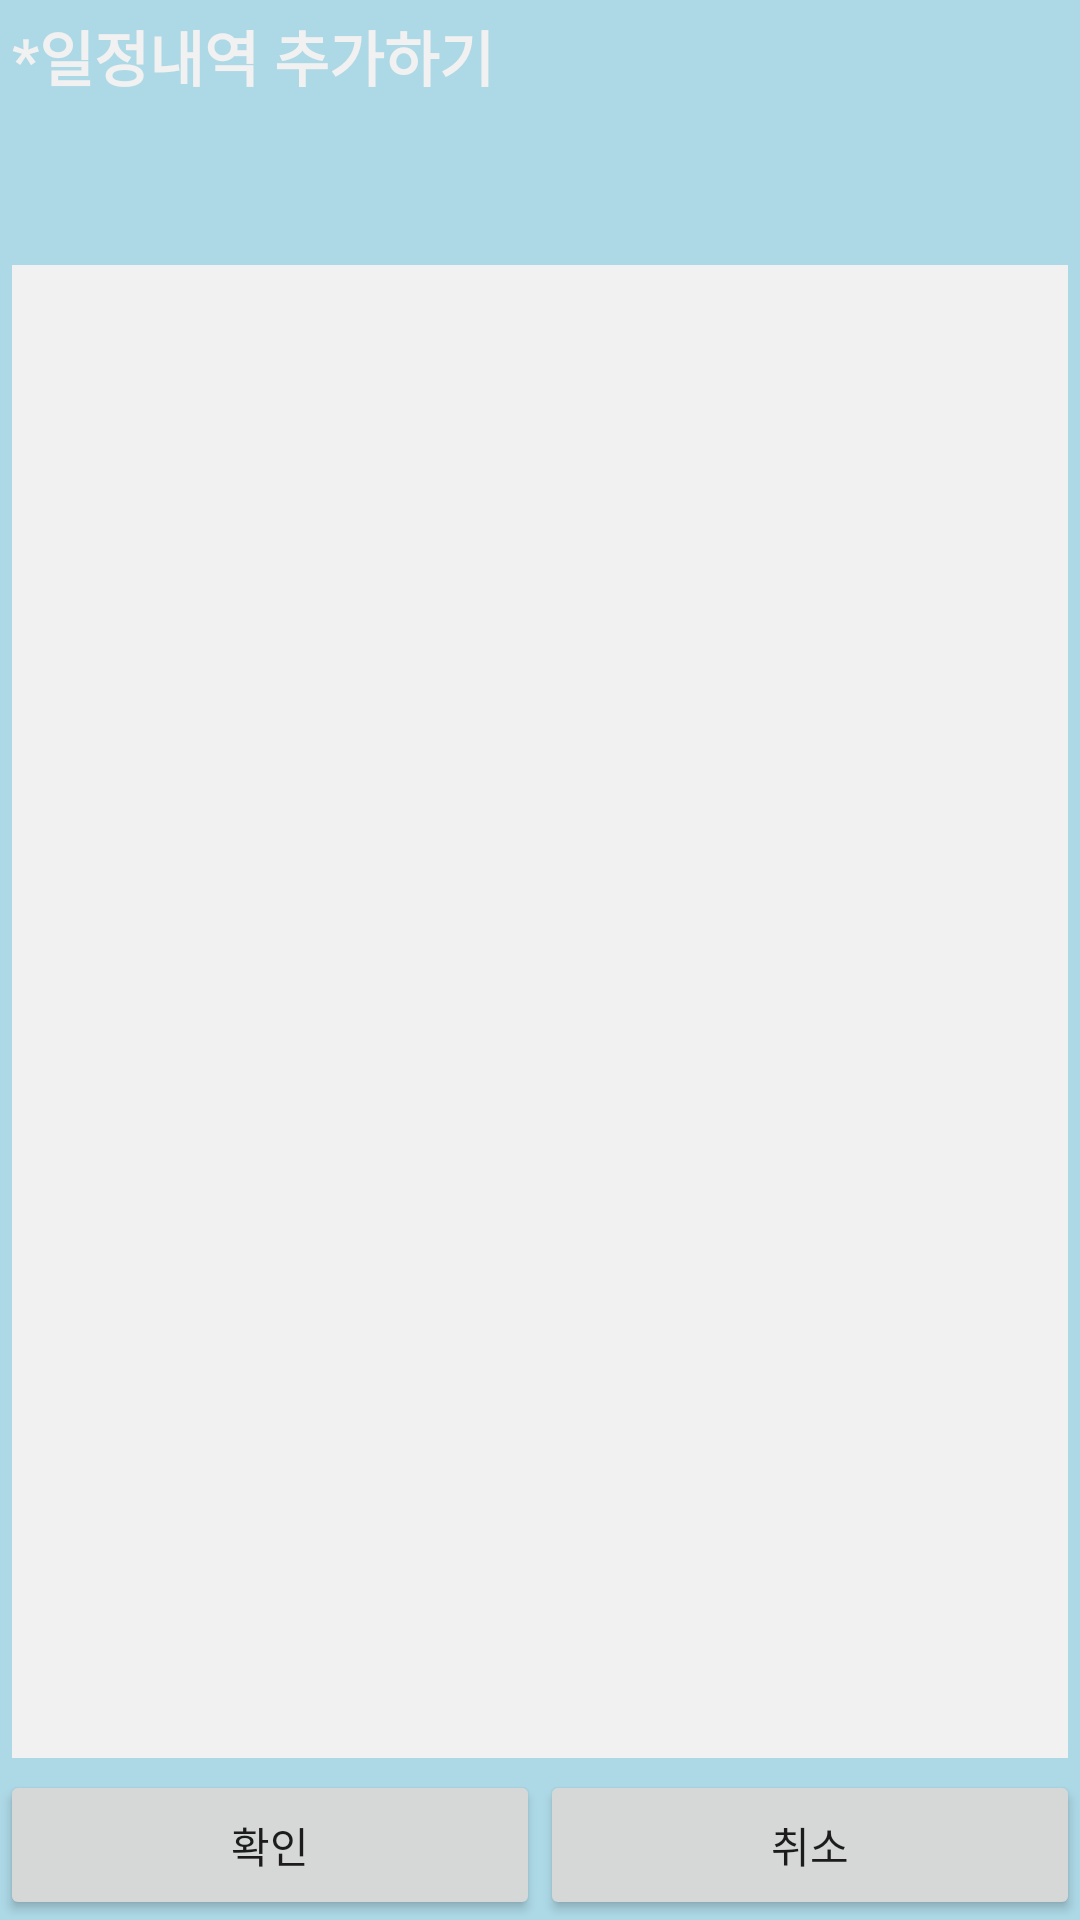

Android layout source for this screen:
<!-- AndroidManifest.xml: application theme AppTheme -->
<!-- res/layout/activity_day6_addschedule.xml -->
<?xml version="1.0" encoding="utf-8"?>
<LinearLayout xmlns:android="http://schemas.android.com/apk/res/android"
    xmlns:tools="http://schemas.android.com/tools"
    android:layout_width="300dp"
    android:layout_height="300dp"
    android:layout_gravity="center"
    android:background="#7F000000"
    android:orientation="vertical"
    tools:context="com.example.user.junyeoljo.Day6_addschedule">

    <LinearLayout
        android:layout_weight="9"
        android:layout_width="match_parent"
        android:layout_height="wrap_content"
        android:background="#add8e6"
        android:orientation="vertical">
        <TextView
            android:id="@+id/textView01"
            android:layout_width="match_parent"
            android:layout_height="wrap_content"
            android:layout_weight="1"
            android:layout_margin="4dp"
            android:text="*일정내역 추가하기"
            android:textStyle="bold"
            android:textColor="@color/switch_thumb_normal_material_light"
            android:textSize="20dp" />
        <EditText
            android:id="@+id/editText01"
            android:layout_margin="4dp"
            android:layout_width="match_parent"
            android:layout_height="wrap_content"
            android:layout_weight="10"
            android:background="@color/switch_thumb_normal_material_light" />
    </LinearLayout>
    <LinearLayout
        android:layout_width="match_parent"
        android:layout_height="50dp"
        android:background="#add8e6"
        android:orientation="horizontal">
        <Button
            android:id="@+id/btn_ok"
            android:layout_width="wrap_content"
            android:layout_height="match_parent"
            android:layout_weight="1"
            android:text="확인"/>
        <Button
            android:id="@+id/btn_cancel"
            android:layout_width="wrap_content"
            android:layout_height="match_parent"
            android:layout_weight="1"
            android:text="취소"/>

    </LinearLayout>

</LinearLayout>
<!-- resources referenced by this layout -->
<resources>
  <style name="AppTheme" parent="Theme.AppCompat.Light.DarkActionBar">
          
      </style>
</resources>
